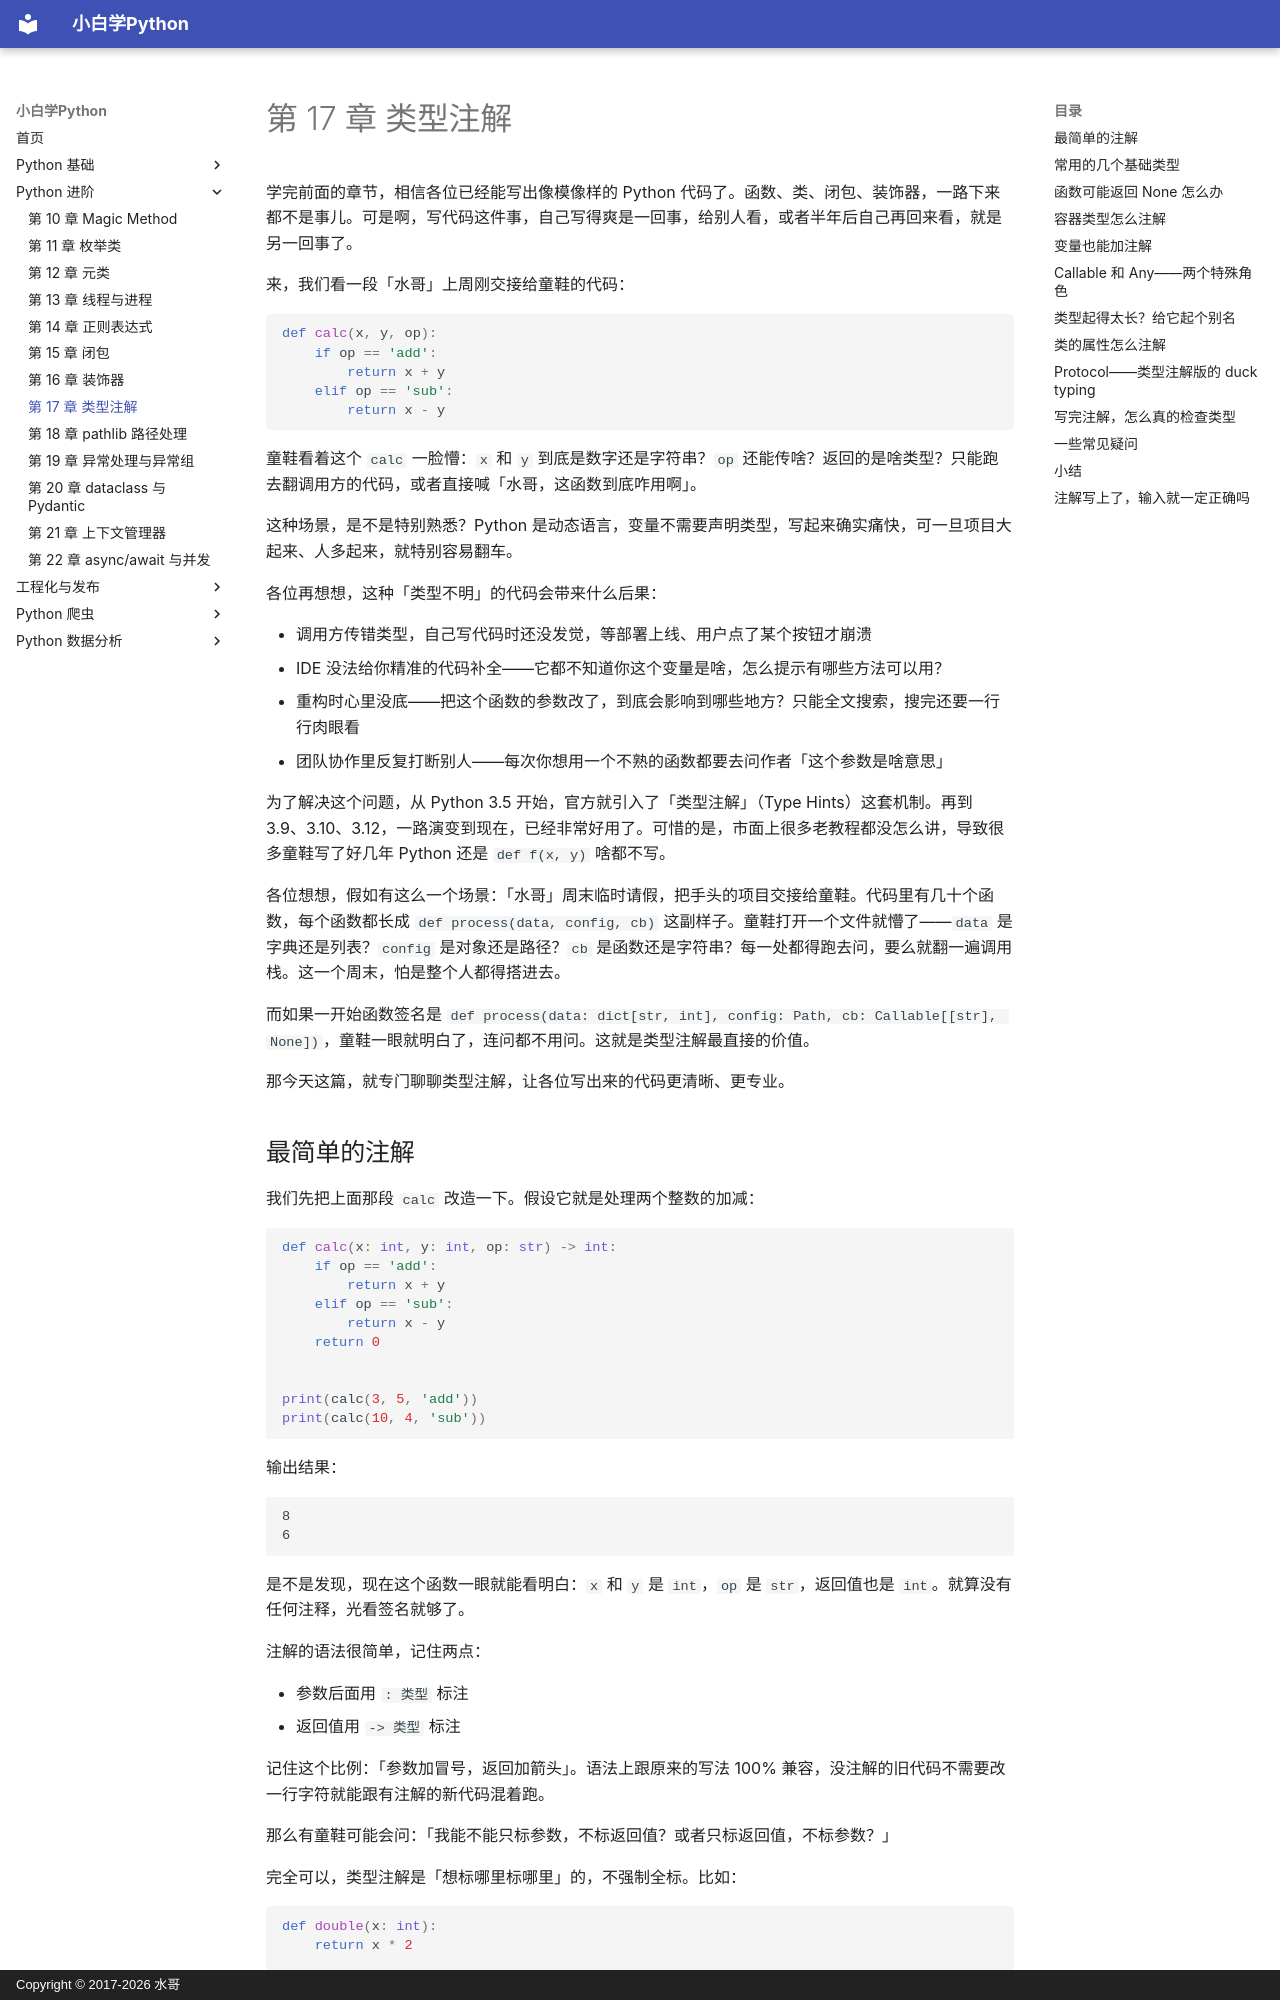

repository: walter201230/Python · page: 02-advanced/17-type-hints/index.html · generator: mkdocs · copyright: Copyright © 2017-2026 水哥

学完前面的章节，相信各位已经能写出像模像样的 Python 代码了。函数、类、闭包、装饰器，一路下来都不是事儿。可是啊，写代码这件事，自己写得爽是一回事，给别人看，或者半年后自己再回来看，就是另一回事了。

来，我们看一段「水哥」上周刚交接给童鞋的代码：

```python
def calc(x, y, op):
    if op == 'add':
        return x + y
    elif op == 'sub':
        return x - y
```

童鞋看着这个 `calc` 一脸懵：`x` 和 `y` 到底是数字还是字符串？`op` 还能传啥？返回的是啥类型？只能跑去翻调用方的代码，或者直接喊「水哥，这函数到底咋用啊」。

这种场景，是不是特别熟悉？Python 是动态语言，变量不需要声明类型，写起来确实痛快，可一旦项目大起来、人多起来，就特别容易翻车。

各位再想想，这种「类型不明」的代码会带来什么后果：

- 调用方传错类型，自己写代码时还没发觉，等部署上线、用户点了某个按钮才崩溃
- IDE 没法给你精准的代码补全——它都不知道你这个变量是啥，怎么提示有哪些方法可以用？
- 重构时心里没底——把这个函数的参数改了，到底会影响到哪些地方？只能全文搜索，搜完还要一行行肉眼看
- 团队协作里反复打断别人——每次你想用一个不熟的函数都要去问作者「这个参数是啥意思」

为了解决这个问题，从 Python 3.5 开始，官方就引入了「类型注解」（Type Hints）这套机制。再到 3.9、3.10、3.12，一路演变到现在，已经非常好用了。可惜的是，市面上很多老教程都没怎么讲，导致很多童鞋写了好几年 Python 还是 `def f(x, y)` 啥都不写。

各位想想，假如有这么一个场景：「水哥」周末临时请假，把手头的项目交接给童鞋。代码里有几十个函数，每个函数都长成 `def process(data, config, cb)` 这副样子。童鞋打开一个文件就懵了——`data` 是字典还是列表？`config` 是对象还是路径？`cb` 是函数还是字符串？每一处都得跑去问，要么就翻一遍调用栈。这一个周末，怕是整个人都得搭进去。

而如果一开始函数签名是 `def process(data: dict[str, int], config: Path, cb: Callable[[str], None])`，童鞋一眼就明白了，连问都不用问。这就是类型注解最直接的价值。

那今天这篇，就专门聊聊类型注解，让各位写出来的代码更清晰、更专业。
